3-way image classification set "images_part" from GitHub (erythropygia/CNN-FashionModel); label vocabulary: gomlek, pantolon, t-shirt.

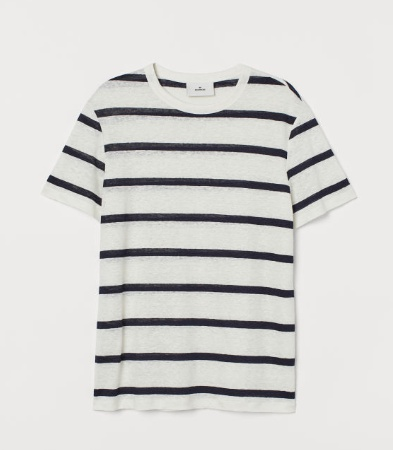
Label: t-shirt

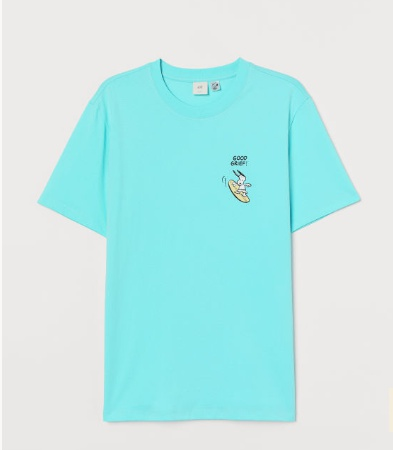
Label: t-shirt

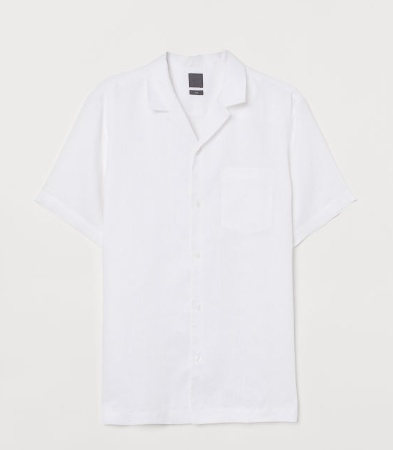
Label: gomlek

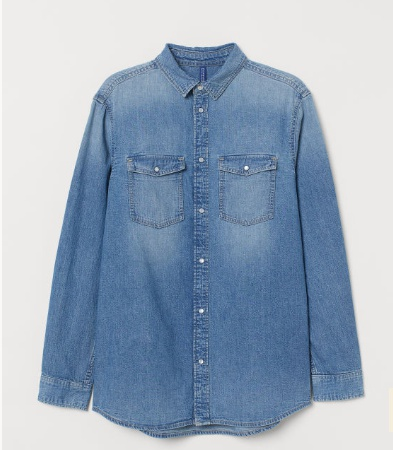
Label: gomlek

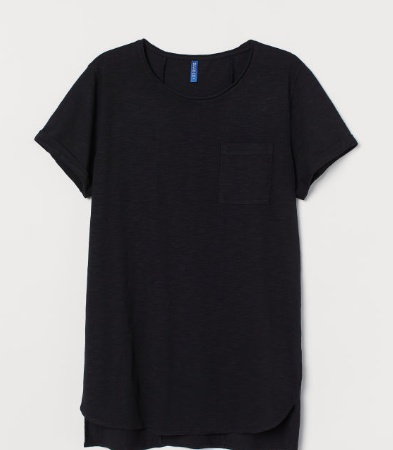
Label: t-shirt

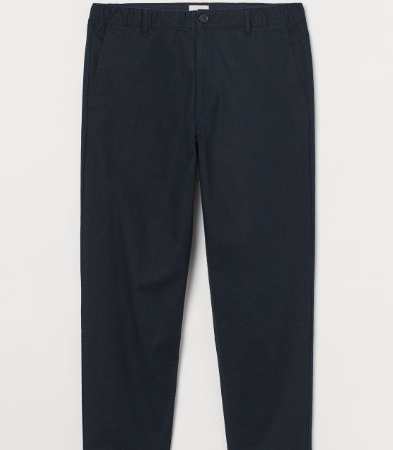
Label: pantolon
